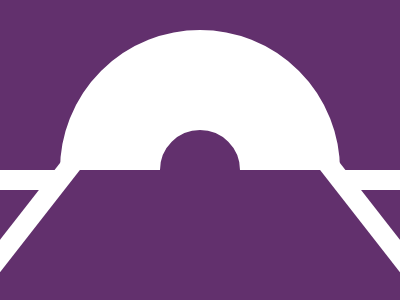

Write a web page that renders exactly this picture using CSS.

<div id="leftLine"></div>
<div id="leftCrossLine"></div>
<div id="ring"></div>     
<div id="rightLine"></div>
<div id=rightCrossLine></div>
<style>
  body {
    background-color: #62306D;
    display: flex;
    align-items: center;
    justify-content: center;
  }
  #ring {
    width: 80px;
    height: 80px;
    border-radius: 50%;
    border: 100px solid #FFFFFF;
    background: #62306D;
    position: relative;
    top: 20px;
    clip-path: inset(0 0 50% 0);
  }
  #leftLine, #leftCrossLine, #rightLine, #rightCrossLine {
    width: 64px;
    height: 20px;
    position: absolute;
    background-color: #FFFFFF;
  }
  #leftLine, #rightLine {
    top: 170px;
  }
  #leftLine {
    left: 0;
  }
  #rightLine {
    right: 0;
  }
  #leftCrossLine, #rightCrossLine {
    top: 200px;
    width: 150px;
    height: 20px;
  }
  #leftCrossLine {
    left: -39px;
    transform: rotate(-52deg);
  }
  #rightCrossLine {
    right: -39px;
    transform: rotate(52deg);
  }
</style>

<!-- OBJECTIVE -->
<!-- Write HTML/CSS in this editor and replicate the given target image in the least code possible. What you write here, renders as it is -->

<!-- SCORING -->
<!-- The score is calculated based on the number of characters you use (this comment included :P) and how close you replicate the image. Read the FAQS (https://cssbattle.dev/faqs) for more info. -->

<!-- IMPORTANT: remove the comments before submitting -->
